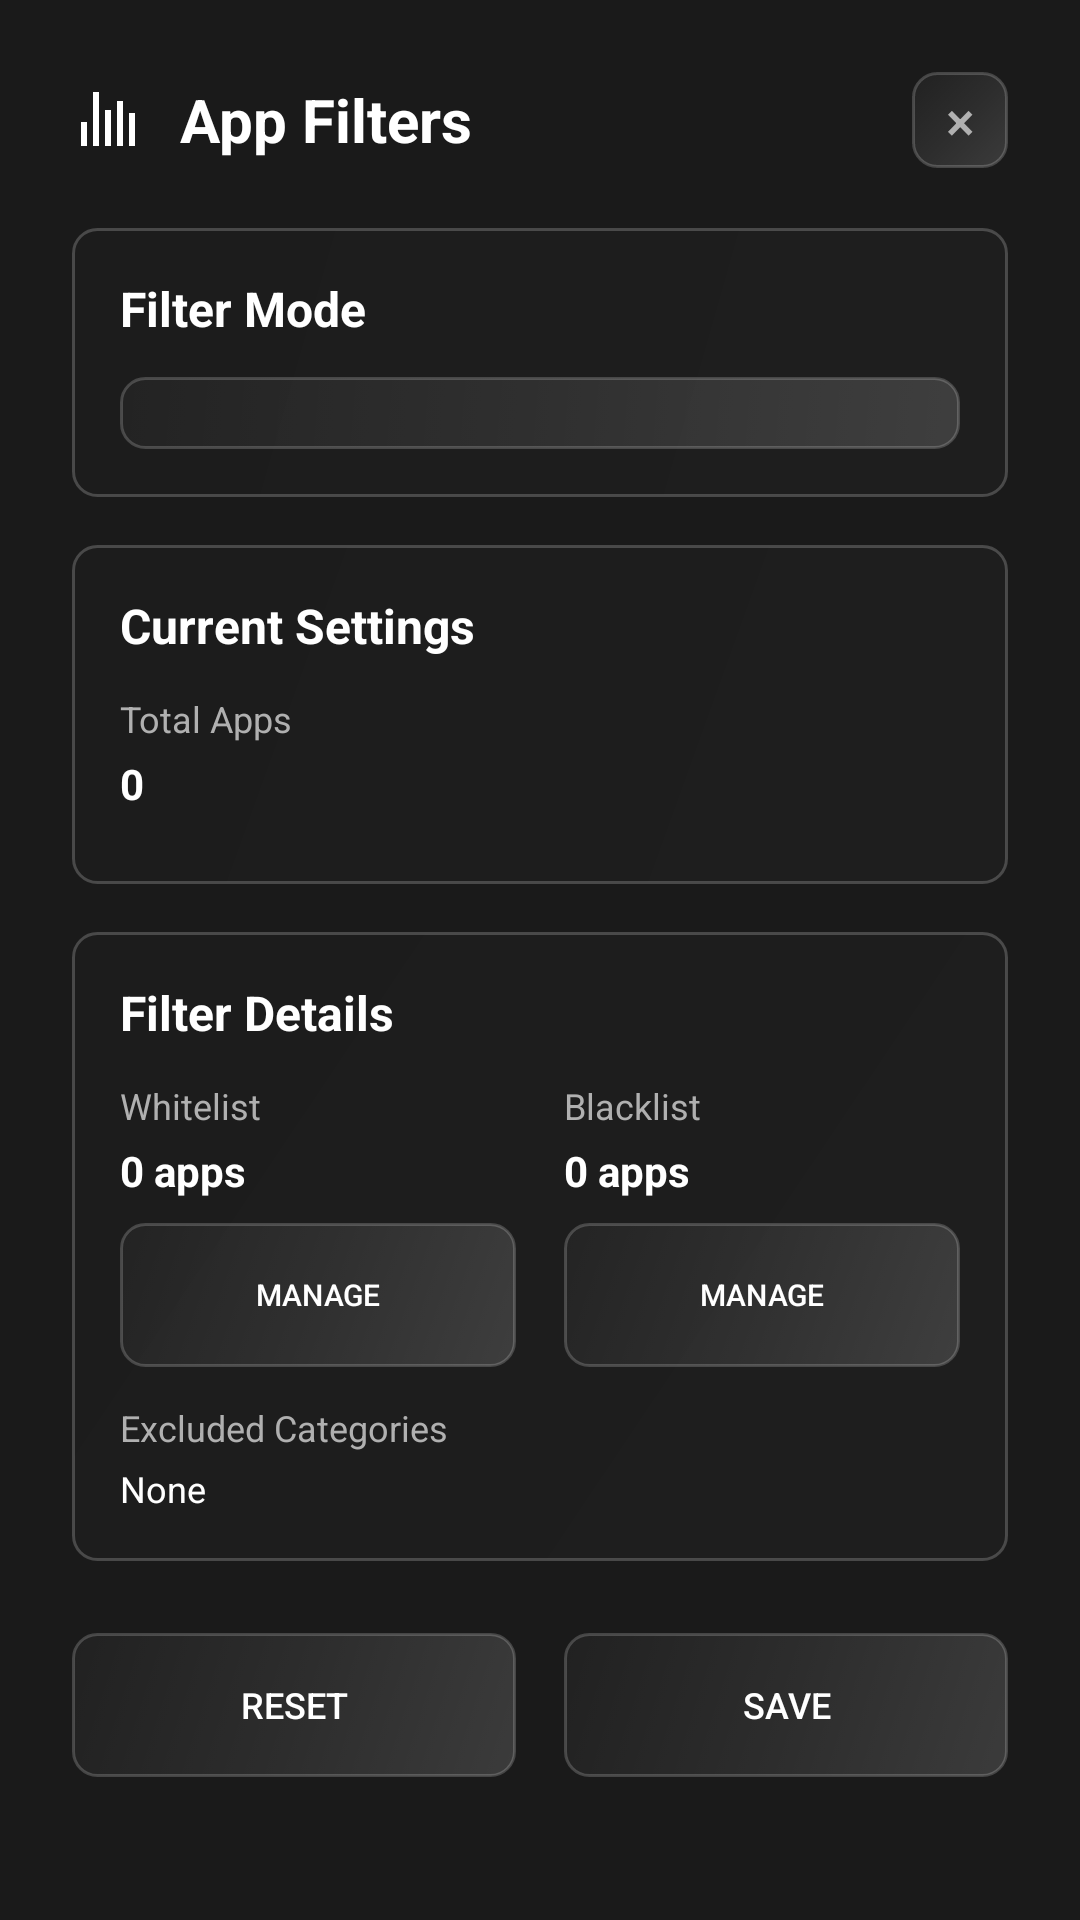

Write the Android layout XML for this screen, with the resource values it uses.
<!-- AndroidManifest.xml: application theme Theme.ScreenTimeOverlay -->
<!-- res/layout/dialog_app_filters.xml -->
<?xml version="1.0" encoding="utf-8"?>
<LinearLayout xmlns:android="http://schemas.android.com/apk/res/android"
    android:layout_width="match_parent"
    android:layout_height="wrap_content"
    android:orientation="vertical"
    android:padding="24dp"
    android:background="#FF1A1A1A"
    android:minWidth="320dp">

    
    <LinearLayout
        android:layout_width="match_parent"
        android:layout_height="wrap_content"
        android:orientation="horizontal"
        android:gravity="center_vertical"
        android:layout_marginBottom="20dp">

        <TextView
            android:layout_width="0dp"
            android:layout_height="wrap_content"
            android:layout_weight="1"
            android:text="App Filters"
            android:textSize="20sp"
            android:textColor="@color/text_primary"
            android:textStyle="bold"
            android:drawableStart="@drawable/ic_analytics"
            android:drawablePadding="12dp"
            android:drawableTint="@color/text_primary"/>

        <Button
            android:id="@+id/closeButton"
            android:layout_width="32dp"
            android:layout_height="32dp"
            android:text="×"
            android:textSize="18sp"
            android:textColor="@color/text_tertiary"
            android:background="@drawable/button_glass"
            android:padding="0dp"
            android:gravity="center"/>

    </LinearLayout>

    
    <LinearLayout
        android:layout_width="match_parent"
        android:layout_height="wrap_content"
        android:orientation="vertical"
        android:background="@drawable/glass_background_compact"
        android:padding="16dp"
        android:layout_marginBottom="16dp">

        <TextView
            android:layout_width="wrap_content"
            android:layout_height="wrap_content"
            android:text="Filter Mode"
            android:textSize="16sp"
            android:textColor="@color/text_primary"
            android:textStyle="bold"
            android:layout_marginBottom="12dp"/>

        <Spinner
            android:id="@+id/filterModeSpinner"
            android:layout_width="match_parent"
            android:layout_height="wrap_content"
            android:padding="12dp"
            android:background="@drawable/button_glass"
            android:textColor="#FFFFFF"/>

    </LinearLayout>

    
    <LinearLayout
        android:id="@+id/categorySection"
        android:layout_width="match_parent"
        android:layout_height="wrap_content"
        android:orientation="vertical"
        android:background="@drawable/glass_background_compact"
        android:padding="16dp"
        android:layout_marginBottom="16dp"
        android:visibility="gone">

        <TextView
            android:layout_width="wrap_content"
            android:layout_height="wrap_content"
            android:text="Exclude Categories"
            android:textSize="16sp"
            android:textColor="@color/text_primary"
            android:textStyle="bold"
            android:layout_marginBottom="12dp"/>

        <ScrollView
            android:layout_width="match_parent"
            android:layout_height="wrap_content"
            android:maxHeight="200dp">

            <LinearLayout
                android:id="@+id/categoryContainer"
                android:layout_width="match_parent"
                android:layout_height="wrap_content"
                android:orientation="vertical"/>

        </ScrollView>

    </LinearLayout>

    
    <LinearLayout
        android:layout_width="match_parent"
        android:layout_height="wrap_content"
        android:orientation="vertical"
        android:background="@drawable/glass_background_compact"
        android:padding="16dp"
        android:layout_marginBottom="16dp">

        <TextView
            android:layout_width="wrap_content"
            android:layout_height="wrap_content"
            android:text="Current Settings"
            android:textSize="16sp"
            android:textColor="@color/text_primary"
            android:textStyle="bold"
            android:layout_marginBottom="12dp"/>

        <LinearLayout
            android:layout_width="match_parent"
            android:layout_height="wrap_content"
            android:orientation="horizontal"
            android:layout_marginBottom="8dp">

            <LinearLayout
                android:layout_width="0dp"
                android:layout_height="wrap_content"
                android:layout_weight="1"
                android:orientation="vertical">

                <TextView
                    android:layout_width="wrap_content"
                    android:layout_height="wrap_content"
                    android:text="Total Apps"
                    android:textSize="12sp"
                    android:textColor="@color/text_tertiary"
                    android:layout_marginBottom="4dp"/>

                <TextView
                    android:id="@+id/totalAppsText"
                    android:layout_width="wrap_content"
                    android:layout_height="wrap_content"
                    android:text="0"
                    android:textSize="14sp"
                    android:textColor="@color/text_primary"
                    android:textStyle="bold"/>

            </LinearLayout>

        </LinearLayout>

    </LinearLayout>

    
    <LinearLayout
        android:layout_width="match_parent"
        android:layout_height="wrap_content"
        android:orientation="vertical"
        android:background="@drawable/glass_background_compact"
        android:padding="16dp"
        android:layout_marginBottom="16dp">

        <TextView
            android:layout_width="wrap_content"
            android:layout_height="wrap_content"
            android:text="Filter Details"
            android:textSize="16sp"
            android:textColor="@color/text_primary"
            android:textStyle="bold"
            android:layout_marginBottom="12dp"/>

        <LinearLayout
            android:layout_width="match_parent"
            android:layout_height="wrap_content"
            android:orientation="horizontal"
            android:layout_marginBottom="12dp">

            <LinearLayout
                android:layout_width="0dp"
                android:layout_height="wrap_content"
                android:layout_weight="1"
                android:orientation="vertical"
                android:layout_marginEnd="8dp">

                <TextView
                    android:layout_width="wrap_content"
                    android:layout_height="wrap_content"
                    android:text="Whitelist"
                    android:textSize="12sp"
                    android:textColor="@color/text_tertiary"
                    android:layout_marginBottom="4dp"/>

                <TextView
                    android:id="@+id/whitelistCountText"
                    android:layout_width="wrap_content"
                    android:layout_height="wrap_content"
                    android:text="0 apps"
                    android:textSize="14sp"
                    android:textColor="@color/text_primary"
                    android:textStyle="bold"/>

                <Button
                    android:id="@+id/manageWhitelistButton"
                    android:layout_width="match_parent"
                    android:layout_height="wrap_content"
                    android:text="Manage"
                    android:textSize="10sp"
                    android:textColor="#FFFFFF"
                    android:padding="8dp"
                    android:layout_marginTop="8dp"
                    android:background="@drawable/button_glass"/>

            </LinearLayout>

            <LinearLayout
                android:layout_width="0dp"
                android:layout_height="wrap_content"
                android:layout_weight="1"
                android:orientation="vertical"
                android:layout_marginStart="8dp">

                <TextView
                    android:layout_width="wrap_content"
                    android:layout_height="wrap_content"
                    android:text="Blacklist"
                    android:textSize="12sp"
                    android:textColor="@color/text_tertiary"
                    android:layout_marginBottom="4dp"/>

                <TextView
                    android:id="@+id/blacklistCountText"
                    android:layout_width="wrap_content"
                    android:layout_height="wrap_content"
                    android:text="0 apps"
                    android:textSize="14sp"
                    android:textColor="@color/text_primary"
                    android:textStyle="bold"/>

                <Button
                    android:id="@+id/manageBlacklistButton"
                    android:layout_width="match_parent"
                    android:layout_height="wrap_content"
                    android:text="Manage"
                    android:textSize="10sp"
                    android:textColor="#FFFFFF"
                    android:padding="8dp"
                    android:layout_marginTop="8dp"
                    android:background="@drawable/button_glass"/>

            </LinearLayout>

        </LinearLayout>

        <LinearLayout
            android:layout_width="match_parent"
            android:layout_height="wrap_content"
            android:orientation="vertical">

            <TextView
                android:layout_width="wrap_content"
                android:layout_height="wrap_content"
                android:text="Excluded Categories"
                android:textSize="12sp"
                android:textColor="@color/text_tertiary"
                android:layout_marginBottom="4dp"/>

            <TextView
                android:id="@+id/excludedCategoriesText"
                android:layout_width="wrap_content"
                android:layout_height="wrap_content"
                android:text="None"
                android:textSize="12sp"
                android:textColor="@color/text_primary"/>

        </LinearLayout>

    </LinearLayout>

    
    <LinearLayout
        android:layout_width="match_parent"
        android:layout_height="wrap_content"
        android:orientation="horizontal"
        android:layout_marginTop="8dp">

        <Button
            android:id="@+id/resetFiltersButton"
            android:layout_width="0dp"
            android:layout_height="wrap_content"
            android:layout_weight="1"
            android:text="Reset"
            android:textSize="12sp"
            android:textColor="#FFFFFF"
            android:padding="12dp"
            android:layout_marginEnd="8dp"
            android:background="@drawable/button_glass"/>

        <Button
            android:id="@+id/saveButton"
            android:layout_width="0dp"
            android:layout_height="wrap_content"
            android:layout_weight="1"
            android:text="Save"
            android:textSize="12sp"
            android:textColor="#FFFFFF"
            android:padding="12dp"
            android:layout_marginStart="8dp"
            android:background="@drawable/button_glass"/>

    </LinearLayout>

</LinearLayout>
<!-- resources referenced by this layout -->
<resources>
  <color name="text_primary">#FFFFFF</color>
  <color name="text_tertiary">#B0B0B0</color>
  <!-- drawable button_glass (drawable) -->
  <?xml version="1.0" encoding="utf-8"?>
  <selector xmlns:android="http://schemas.android.com/apk/res/android">
      <item android:state_pressed="true">
          <shape>
              <gradient
                  android:type="linear"
                  android:angle="135"
                  android:startColor="#40FFFFFF"
                  android:centerColor="#25FFFFFF"
                  android:endColor="#15FFFFFF" />
              <corners android:radius="8dp"/>
              <stroke
                  android:width="1.5dp"
                  android:color="#50FFFFFF"/>
          </shape>
      </item>
      <item>
          <shape>
              <gradient
                  android:type="linear"
                  android:angle="135"
                  android:startColor="#25FFFFFF"
                  android:centerColor="#15FFFFFF"
                  android:endColor="#08FFFFFF" />
              <corners android:radius="8dp"/>
              <stroke
                  android:width="1dp"
                  android:color="#30FFFFFF"/>
          </shape>
      </item>
  </selector>
  <!-- drawable glass_background_compact (drawable) -->
  <?xml version="1.0" encoding="utf-8"?>
  <shape xmlns:android="http://schemas.android.com/apk/res/android">
      <solid android:color="#1AFFFFFF"/>
      <corners android:radius="8dp"/>
      <stroke
          android:width="1dp"
          android:color="#33FFFFFF"/>
      <gradient
          android:startColor="#26FFFFFF"
          android:endColor="#0DFFFFFF"
          android:angle="135"/>
  </shape>
  <!-- drawable ic_analytics (drawable) -->
  <?xml version="1.0" encoding="utf-8"?>
  <vector xmlns:android="http://schemas.android.com/apk/res/android"
      android:width="24dp"
      android:height="24dp"
      android:viewportWidth="24"
      android:viewportHeight="24">
      <path
          android:fillColor="#FFFFFF"
          android:pathData="M3,13h2v8H3V13zM7,3h2v18H7V3zM11,9h2v12h-2V9zM15,6h2v15h-2V6zM19,10h2v11h-2V10z"/>
  </vector>
  <style name="Theme.ScreenTimeOverlay" parent="Theme.AppCompat.DayNight.NoActionBar">
          
          <item name="colorPrimary">@color/accent_primary</item>
          <item name="colorPrimaryVariant">@color/accent_secondary</item>
          <item name="colorOnPrimary">@color/text_primary</item>
          
          
          <item name="colorSecondary">@color/accent_secondary</item>
          <item name="colorSecondaryVariant">@color/accent_tertiary</item>
          <item name="colorOnSecondary">@color/text_primary</item>
          
          
          <item name="android:colorBackground">@color/background_primary</item>
          <item name="colorSurface">@color/background_secondary</item>
          <item name="colorOnSurface">@color/text_primary</item>
          
          
          <item name="android:statusBarColor">@color/background_primary</item>
          <item name="android:windowLightStatusBar">false</item>
          
          
          <item name="android:navigationBarColor">@color/background_primary</item>
          <item name="android:windowLightNavigationBar">false</item>
      </style>
  <color name="accent_primary">#6366F1</color>
  <color name="accent_secondary">#8B5CF6</color>
  <color name="accent_tertiary">#EC4899</color>
  <color name="background_primary">#121212</color>
  <color name="background_secondary">#1E1E1E</color>
</resources>
